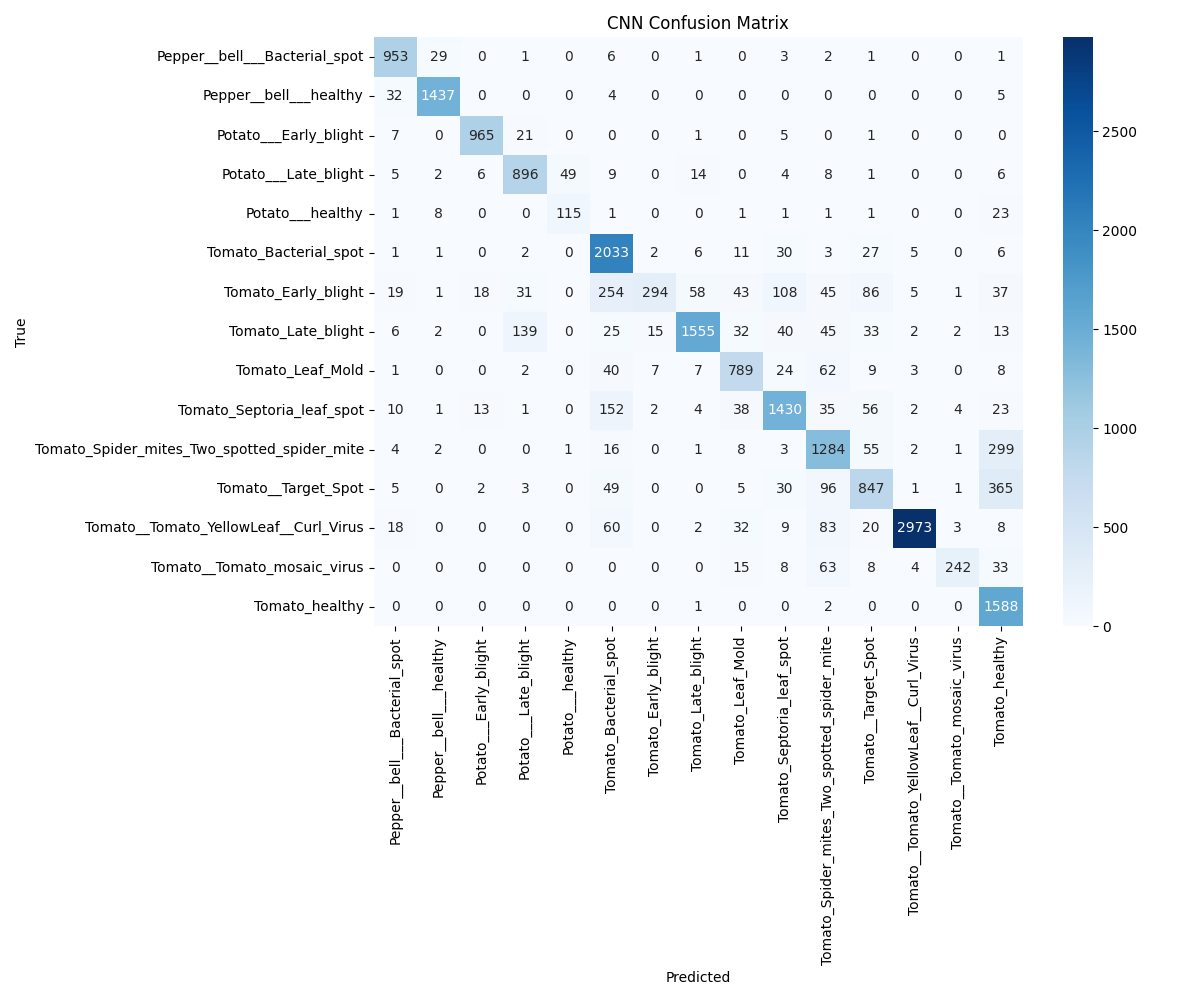

Source data for this figure (header and first rows):
, Pepper__bell___Bacterial_spot, Pepper__bell___healthy, Potato___Early_blight, Potato___Late_blight, Potato___healthy, Tomato_Bacterial_spot, Tomato_Early_blight, Tomato_Late_blight, Tomato_Leaf_Mold, Tomato_Septoria_leaf_spot, Tomato_Spider_mites_Two_spotted_spider_m…, Tomato__Target_Spot, Tomato__Tomato_YellowLeaf__Curl_Virus, Tomato__Tomato_mosaic_virus, Tomato_healthy
Pepper__bell___Bacterial_spot, 953, 29, 0, 1, 0, 6, 0, 1, 0, 3, 2, 1, 0, 0, 1
Pepper__bell___healthy, 32, 1437, 0, 0, 0, 4, 0, 0, 0, 0, 0, 0, 0, 0, 5
Potato___Early_blight, 7, 0, 965, 21, 0, 0, 0, 1, 0, 5, 0, 1, 0, 0, 0
Potato___Late_blight, 5, 2, 6, 896, 49, 9, 0, 14, 0, 4, 8, 1, 0, 0, 6
Potato___healthy, 1, 8, 0, 0, 115, 1, 0, 0, 1, 1, 1, 1, 0, 0, 23
Tomato_Bacterial_spot, 1, 1, 0, 2, 0, 2033, 2, 6, 11, 30, 3, 27, 5, 0, 6
Tomato_Early_blight, 19, 1, 18, 31, 0, 254, 294, 58, 43, 108, 45, 86, 5, 1, 37
Tomato_Late_blight, 6, 2, 0, 139, 0, 25, 15, 1555, 32, 40, 45, 33, 2, 2, 13
Tomato_Leaf_Mold, 1, 0, 0, 2, 0, 40, 7, 7, 789, 24, 62, 9, 3, 0, 8
Tomato_Septoria_leaf_spot, 10, 1, 13, 1, 0, 152, 2, 4, 38, 1430, 35, 56, 2, 4, 23
Tomato_Spider_mites_Two_spotted_spider_m…, 4, 2, 0, 0, 1, 16, 0, 1, 8, 3, 1284, 55, 2, 1, 299
Tomato__Target_Spot, 5, 0, 2, 3, 0, 49, 0, 0, 5, 30, 96, 847, 1, 1, 365
Tomato__Tomato_YellowLeaf__Curl_Virus, 18, 0, 0, 0, 0, 60, 0, 2, 32, 9, 83, 20, 2973, 3, 8
Tomato__Tomato_mosaic_virus, 0, 0, 0, 0, 0, 0, 0, 0, 15, 8, 63, 8, 4, 242, 33
Tomato_healthy, 0, 0, 0, 0, 0, 0, 0, 1, 0, 0, 2, 0, 0, 0, 1588
